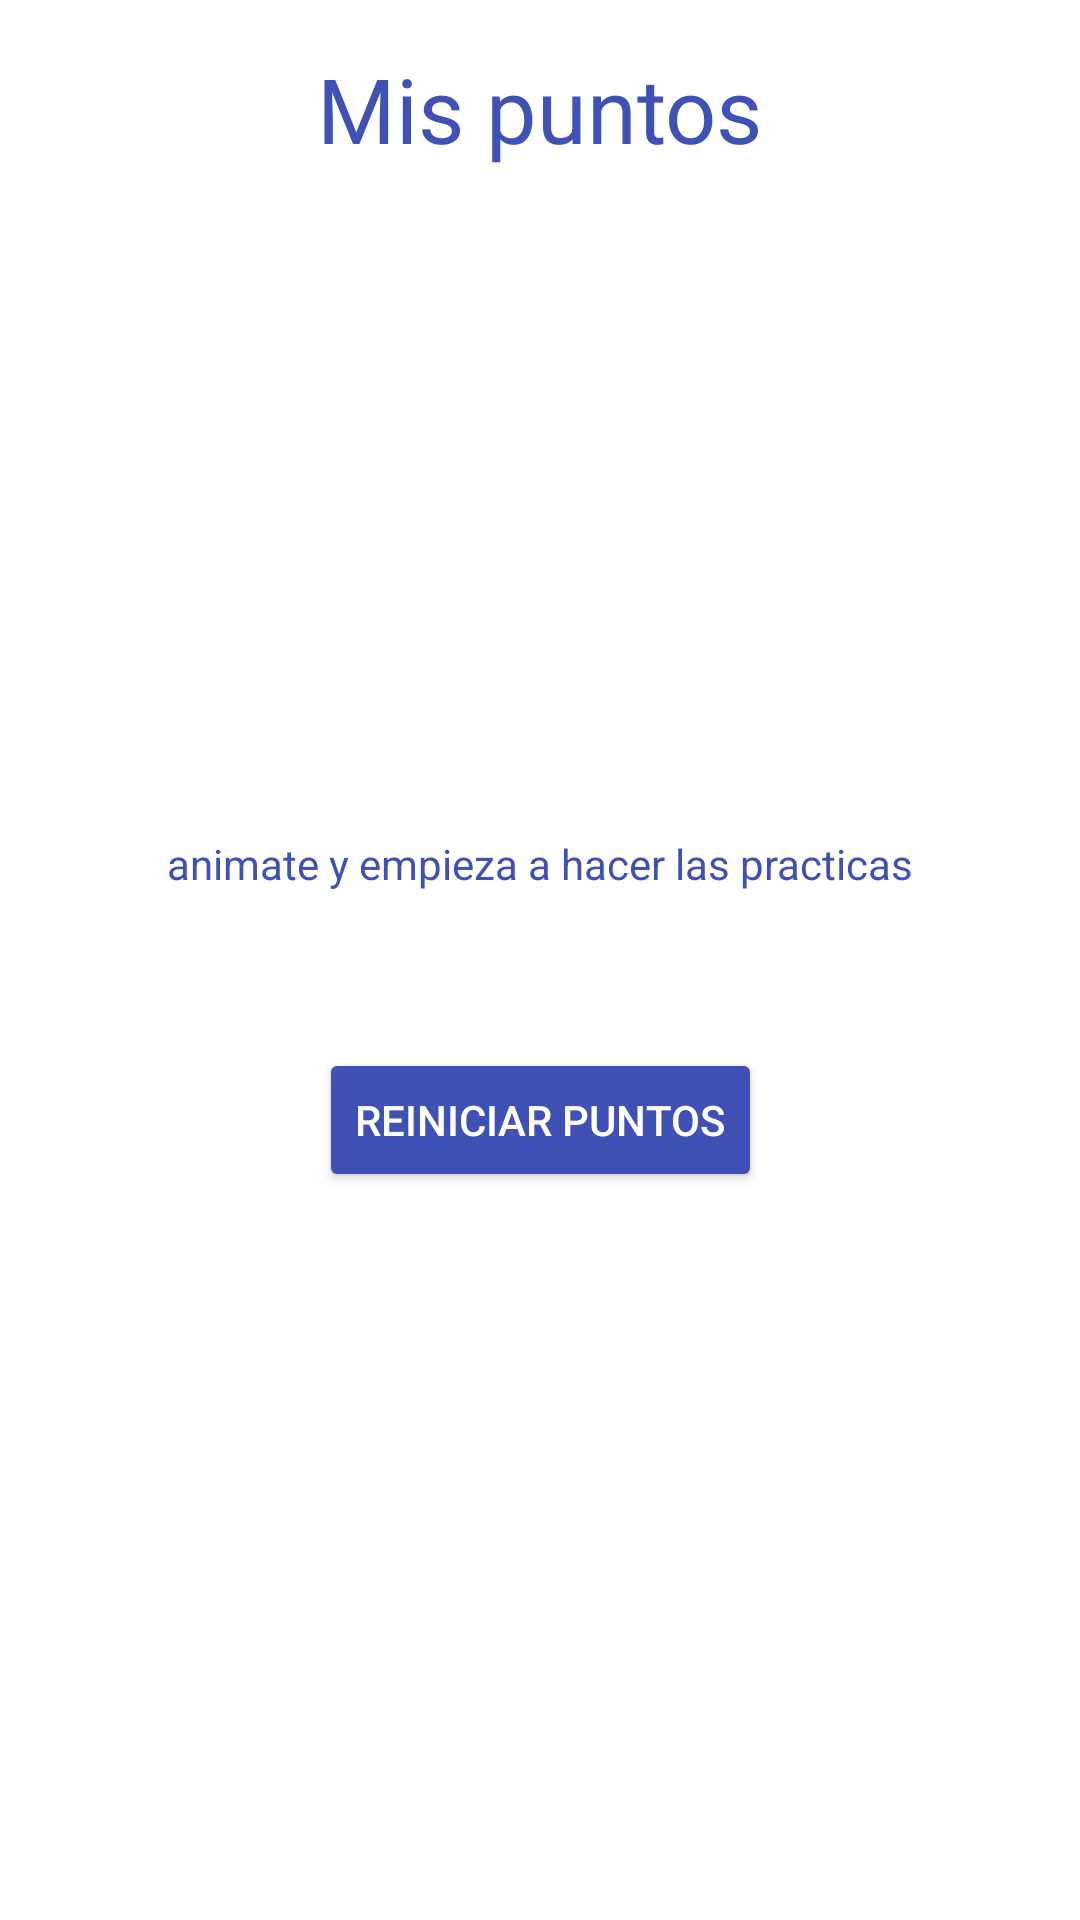

This screen was rendered from an Android layout file. Write that file and the resources it references.
<!-- AndroidManifest.xml: application theme AppTheme -->
<!-- res/layout/fragment_poins.xml -->
<android.support.constraint.ConstraintLayout xmlns:android="http://schemas.android.com/apk/res/android"
    xmlns:app="http://schemas.android.com/apk/res-auto"
    xmlns:tools="http://schemas.android.com/tools"
    android:layout_width="match_parent"
    android:layout_height="match_parent"
    tools:context="com.mimel.odontokids.PoinsFragment">


    <TextView
        android:id="@+id/textView16"
        android:layout_width="wrap_content"
        android:layout_height="wrap_content"
        android:layout_marginTop="16dp"
        android:text="@string/my_points"
        android:textSize="30sp"
        app:layout_constraintLeft_toLeftOf="parent"
        app:layout_constraintRight_toRightOf="parent"
        app:layout_constraintTop_toTopOf="parent" />

    <ImageView
        android:id="@+id/imageView5"
        android:layout_width="225dp"
        android:layout_height="166dp"
        android:layout_marginTop="32dp"
        android:src="@drawable/smile"
        app:layout_constraintHorizontal_bias="0.503"
        app:layout_constraintLeft_toLeftOf="parent"
        app:layout_constraintRight_toRightOf="parent"
        app:layout_constraintTop_toBottomOf="@+id/textView16" />

    <TextView
        android:id="@+id/txtPoints"
        android:layout_width="0dp"
        android:layout_height="wrap_content"
        android:layout_marginTop="24dp"
        android:autoText="false"
        android:text="animate y empieza a hacer las practicas"
        android:textAlignment="center"
        app:layout_constraintLeft_toLeftOf="parent"
        app:layout_constraintRight_toRightOf="parent"
        app:layout_constraintTop_toBottomOf="@+id/imageView5" />

    <Button
        android:id="@+id/resetBtn"
        style="@android:style/Widget.Material.Light.Button.Small"
        android:layout_width="wrap_content"
        android:layout_height="wrap_content"
        android:layout_marginTop="52dp"
        android:backgroundTint="@color/colorPrimary"
        android:text="@string/reset_points"
        android:textColor="@color/cardview_light_background"
        android:textColorLink="@color/colorPrimaryDark"
        app:layout_constraintLeft_toLeftOf="parent"
        app:layout_constraintRight_toRightOf="parent"
        app:layout_constraintTop_toBottomOf="@+id/txtPoints" />
</android.support.constraint.ConstraintLayout>
<!-- resources referenced by this layout -->
<resources>
  <color name="colorPrimary">#3f51b5</color>
  <color name="colorPrimaryDark">#303f9f</color>
  <string name="my_points">Mis puntos</string>
  <string name="reset_points">Reiniciar Puntos</string>
  <style name="AppTheme" parent="Theme.AppCompat.Light">
          
          <item name="colorPrimary">@color/colorPrimary</item>
          <item name="colorPrimaryDark">@color/colorPrimaryDark</item>
          <item name="colorAccent">@color/colorAccent</item>
          <item name="android:textColorPrimary">@android:color/background_light</item>
          <item name="android:colorBackground">@color/cardview_light_background</item>
          <item name="actionMenuTextColor">@android:color/holo_green_light</item>7
  
          <item name="android:textColor">@color/colorPrimary</item>
  
  
  
      </style>
  <color name="colorAccent">#FF4081</color>
</resources>
